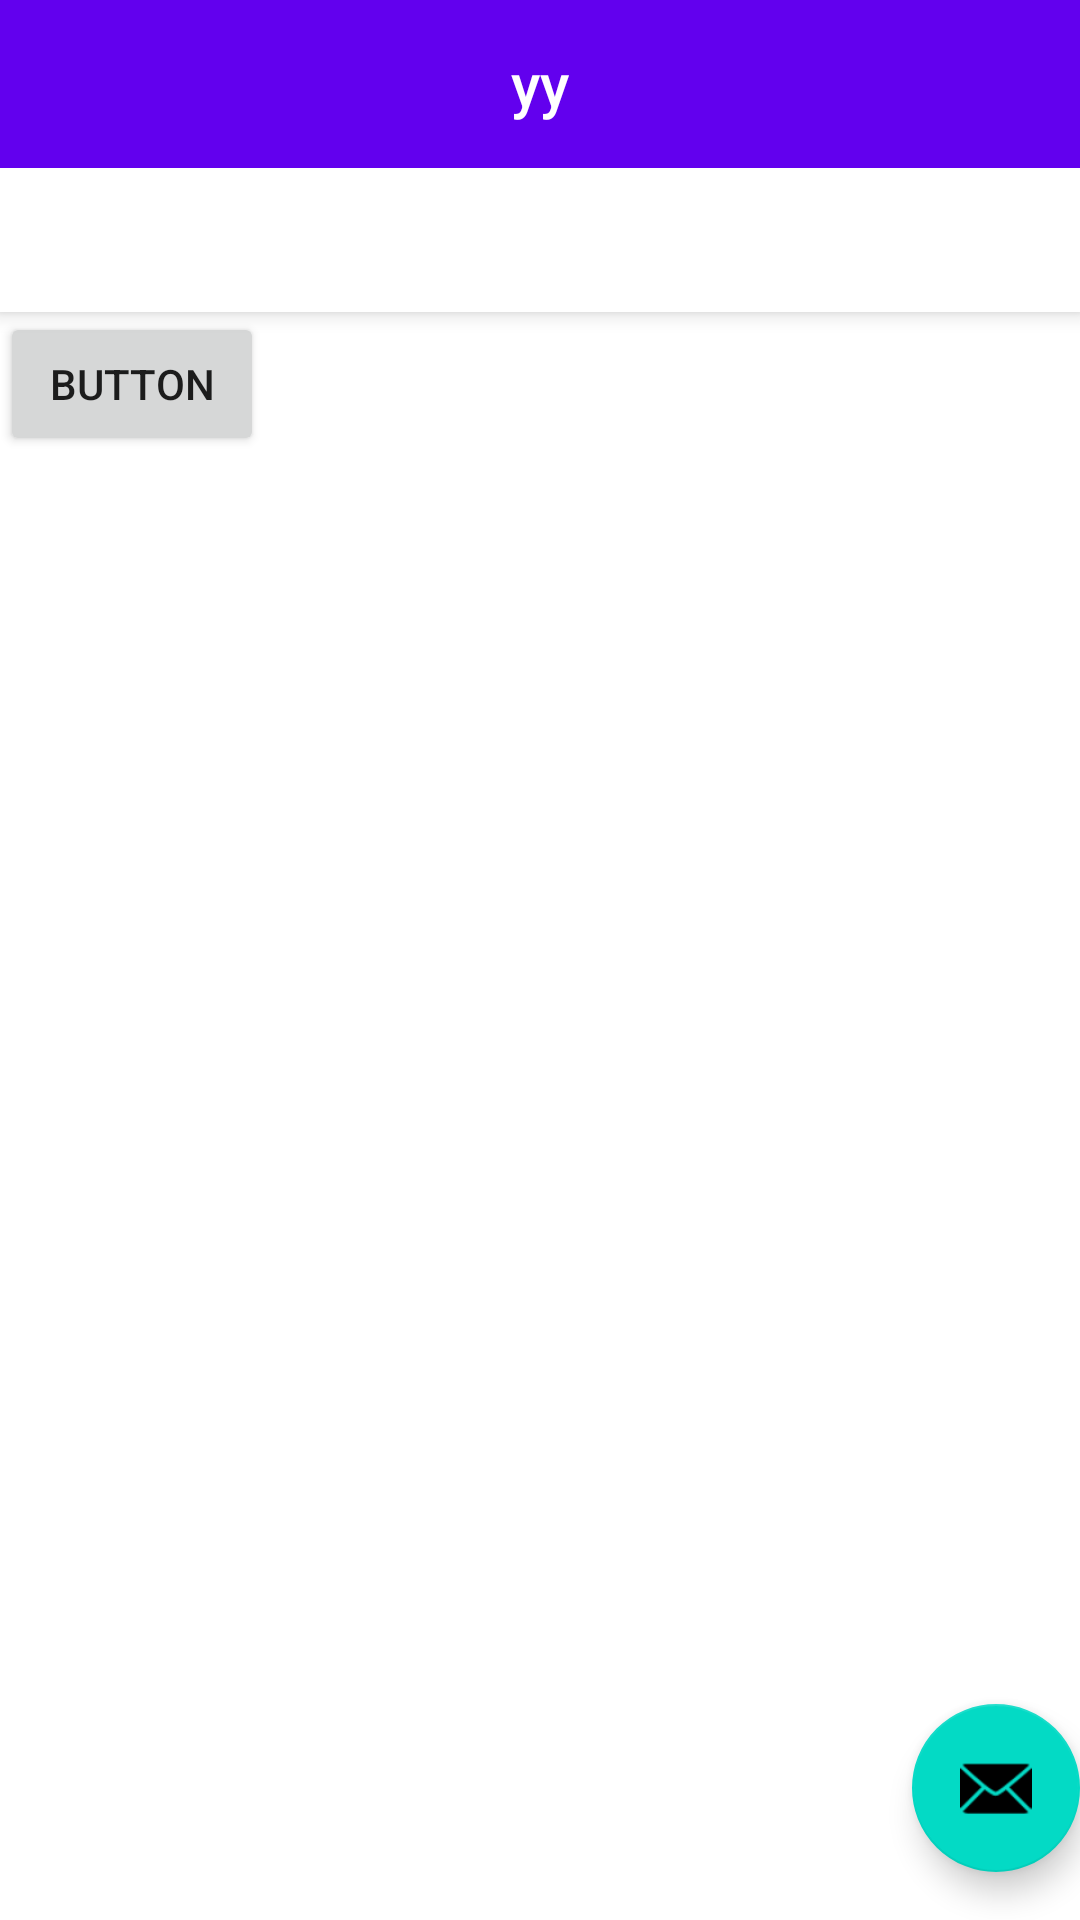

The Android layout XML behind this screen, and the referenced resources:
<!-- AndroidManifest.xml: activity theme Theme.Yy.NoActionBar -->
<!-- res/layout/activity_main.xml -->
<?xml version="1.0" encoding="utf-8"?>
<androidx.coordinatorlayout.widget.CoordinatorLayout xmlns:android="http://schemas.android.com/apk/res/android"
    xmlns:app="http://schemas.android.com/apk/res-auto"
    xmlns:tools="http://schemas.android.com/tools"
    android:layout_width="match_parent"
    android:layout_height="match_parent"
    tools:context=".MainActivity">

    <com.google.android.material.appbar.AppBarLayout
        android:layout_width="match_parent"
        android:layout_height="wrap_content"
        android:theme="@style/Theme.Yy.AppBarOverlay">

        <TextView
            android:id="@+id/title"
            android:layout_width="match_parent"
            android:layout_height="wrap_content"
            android:gravity="center"
            android:minHeight="?actionBarSize"
            android:padding="@dimen/appbar_padding"
            android:text="@string/app_name"
            android:textAppearance="@style/TextAppearance.Widget.AppCompat.Toolbar.Title"
            tools:text="SOERAHMAT" />

        <com.google.android.material.tabs.TabLayout
            android:id="@+id/tabs"
            android:layout_width="match_parent"
            android:layout_height="wrap_content"
            app:tabIndicatorColor="#E91E63" />
    </com.google.android.material.appbar.AppBarLayout>

    <androidx.constraintlayout.widget.ConstraintLayout
        android:id="@+id/view_pager"
        android:layout_width="match_parent"
        android:layout_height="match_parent"
        app:layout_behavior="@string/appbar_scrolling_view_behavior">

        <Button
            android:id="@+id/button"
            android:layout_width="wrap_content"
            android:layout_height="wrap_content"
            android:text="Button"
            tools:layout_conversion_absoluteHeight="0dp"
            tools:layout_conversion_absoluteWidth="0dp"
            tools:layout_editor_absoluteX="263dp"
            tools:layout_editor_absoluteY="328dp"
            tools:text="Launch" />
    </androidx.constraintlayout.widget.ConstraintLayout>

    <com.google.android.material.floatingactionbutton.FloatingActionButton
        android:id="@+id/fab"
        android:layout_width="wrap_content"
        android:layout_height="wrap_content"
        android:layout_gravity="bottom|end"
        android:layout_marginEnd="@dimen/fab_margin"
        android:layout_marginBottom="16dp"
        app:srcCompat="@android:drawable/ic_dialog_email" />

    <TextView
        android:id="@+id/textView3"
        android:layout_width="wrap_content"
        android:layout_height="wrap_content"
        app:layout_anchor="@+id/view_pager"
        app:layout_anchorGravity="center"
        tools:text="Soerahmat adalah anak ibu wartini" />

</androidx.coordinatorlayout.widget.CoordinatorLayout>
<!-- resources referenced by this layout -->
<resources>
  <string name="app_name">yy</string>
  <style name="Theme.Yy.AppBarOverlay" parent="ThemeOverlay.AppCompat.Dark.ActionBar" />
  <style name="Theme.Yy.NoActionBar">
          <item name="windowActionBar">false</item>
          <item name="windowNoTitle">true</item>
      </style>
</resources>
